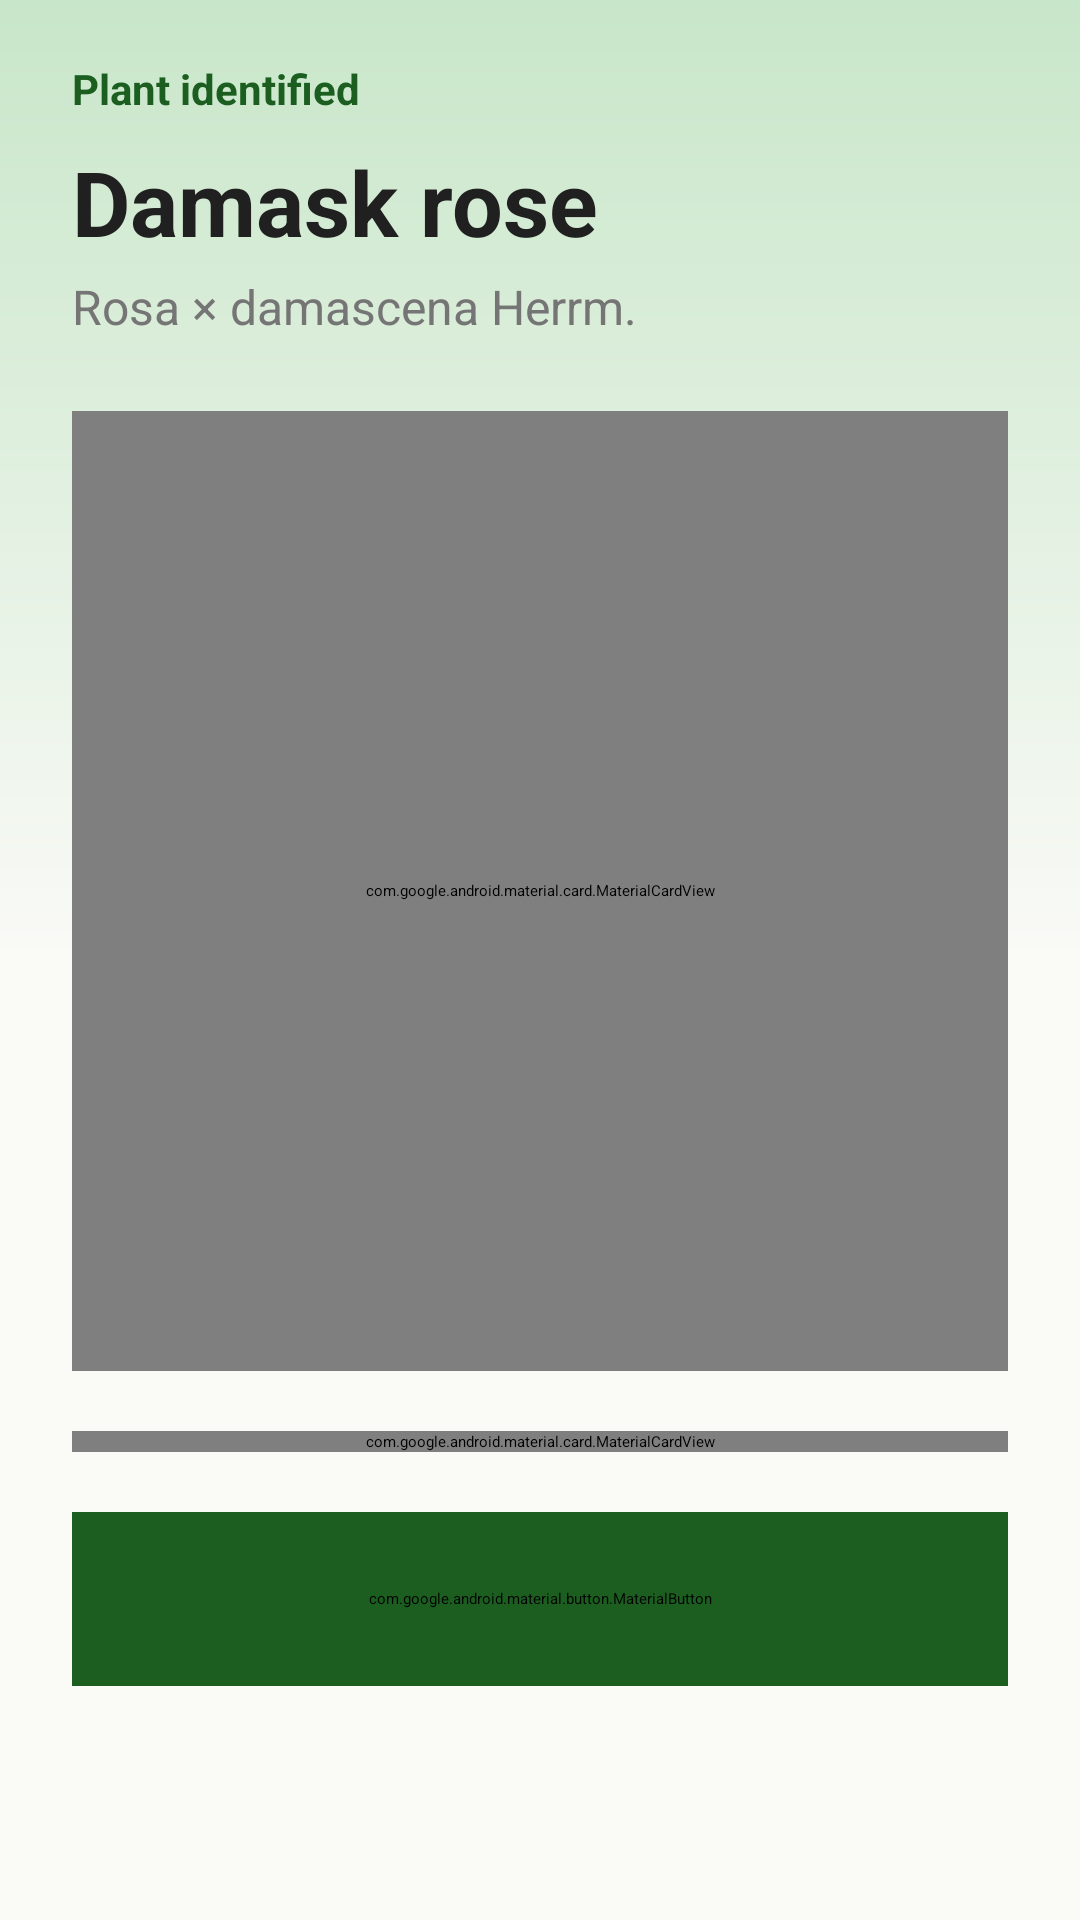

Produce the Android XML layout that renders to this screen, including the resource entries it uses.
<!-- AndroidManifest.xml: application theme Theme.PlantIdentifier.Starting -->
<!-- res/layout/fragment_result.xml -->
<?xml version="1.0" encoding="utf-8"?>
<androidx.core.widget.NestedScrollView
    xmlns:android="http://schemas.android.com/apk/res/android"
    xmlns:app="http://schemas.android.com/apk/res-auto"
    android:layout_width="match_parent"
    android:layout_height="match_parent"
    android:background="@drawable/screen_background"
    android:fillViewport="true">

    <LinearLayout
        android:layout_width="match_parent"
        android:layout_height="wrap_content"
        android:orientation="vertical"
        android:paddingStart="24dp"
        android:paddingEnd="24dp"
        android:paddingTop="20dp"
        android:paddingBottom="28dp">

        <TextView
            android:layout_width="wrap_content"
            android:layout_height="wrap_content"
            android:text="@string/result_title"
            android:textColor="@color/primaryGreen"
            android:textSize="14sp"
            android:textStyle="bold" />

        <TextView
            android:id="@+id/tvCommonName"
            android:layout_width="match_parent"
            android:layout_height="wrap_content"
            android:layout_marginTop="8dp"
            android:text="Damask rose"
            android:textColor="@color/appText"
            android:textSize="30sp"
            android:textStyle="bold" />

        <TextView
            android:id="@+id/tvScientificName"
            android:layout_width="match_parent"
            android:layout_height="wrap_content"
            android:layout_marginTop="4dp"
            android:text="Rosa × damascena Herrm."
            android:textColor="@color/appMutedText"
            android:textSize="16sp" />

        <com.google.android.material.card.MaterialCardView
            android:layout_width="match_parent"
            android:layout_height="320dp"
            android:layout_marginTop="24dp"
            app:cardCornerRadius="24dp"
            app:cardElevation="0dp"
            app:strokeColor="@color/appDivider"
            app:strokeWidth="1dp"
            >

            <ImageView
                android:id="@+id/imgPlantResult"
                android:layout_width="match_parent"
                android:layout_height="match_parent"
                android:scaleType="centerCrop"
                android:contentDescription="@string/image_result_content_description" />

        </com.google.android.material.card.MaterialCardView>

        <com.google.android.material.card.MaterialCardView
            android:layout_width="match_parent"
            android:layout_height="wrap_content"
            android:layout_marginTop="20dp"
            app:cardBackgroundColor="@color/appSurface"
            app:cardCornerRadius="20dp"
            app:cardElevation="0dp"
            app:strokeColor="@color/appDivider"
            app:strokeWidth="1dp">

            <LinearLayout
                android:layout_width="match_parent"
                android:layout_height="wrap_content"
                android:orientation="vertical"
                android:padding="20dp">

                <TextView
                    android:layout_width="wrap_content"
                    android:layout_height="wrap_content"
                    android:text="@string/match_confidence"
                    android:textColor="@color/appMutedText"
                    android:textSize="14sp" />

                <TextView
                    android:id="@+id/tvConfidence"
                    android:layout_width="wrap_content"
                    android:layout_height="wrap_content"
                    android:layout_marginTop="6dp"
                    android:text="26.5%"
                    android:textColor="@color/primaryGreen"
                    android:textSize="27sp"
                    android:textStyle="bold" />

                <View
                    android:layout_width="match_parent"
                    android:layout_height="1dp"
                    android:layout_marginTop="18dp"
                    android:layout_marginBottom="18dp"
                    android:background="@color/appDivider" />

                <TextView
                    android:layout_width="wrap_content"
                    android:layout_height="wrap_content"
                    android:text="@string/family"
                    android:textColor="@color/appMutedText"
                    android:textSize="14sp" />

                <TextView
                    android:id="@+id/tvFamily"
                    android:layout_width="wrap_content"
                    android:layout_height="wrap_content"
                    android:layout_marginTop="5dp"
                    android:text="Rosaceae"
                    android:textColor="@color/appText"
                    android:textSize="17sp"
                    android:textStyle="bold" />

            </LinearLayout>

        </com.google.android.material.card.MaterialCardView>

        <com.google.android.material.button.MaterialButton
            android:id="@+id/btnScanAgain"
            android:layout_width="match_parent"
            android:layout_height="58dp"
            android:layout_marginTop="20dp"
            android:text="@string/scan_again"
            android:textAllCaps="false"
            android:textColor="@android:color/white"
            android:textSize="16sp"
            android:textStyle="bold"
            android:backgroundTint="@color/primaryGreen"
            app:cornerRadius="16dp" />

    </LinearLayout>

</androidx.core.widget.NestedScrollView>
<!-- resources referenced by this layout -->
<resources>
  <color name="appDivider">#C8E6C9</color>
  <color name="appMutedText">#757575</color>
  <color name="appSurface">#FFFFFF</color>
  <color name="appText">#202020</color>
  <color name="primaryGreen">#1B5E20</color>
  <!-- drawable screen_background (drawable) -->
  <?xml version="1.0" encoding="utf-8"?>
  <shape xmlns:android="http://schemas.android.com/apk/res/android" android:shape="rectangle">
      <gradient android:angle="270" android:startColor="#C8E6C9" android:centerColor="#FAFAF7" android:endColor="#FAFAF7" />
  </shape>
  <string name="family">Family</string>
  <string name="image_result_content_description">Identified plant</string>
  <string name="match_confidence">Match confidence</string>
  <string name="result_title">Plant identified</string>
  <string name="scan_again">Scan another plant</string>
  <style name="Theme.PlantIdentifier.Starting" parent="Theme.SplashScreen">
  
          <item name="windowSplashScreenBackground">@color/appBackground</item>
          <item name="windowSplashScreenAnimatedIcon">@drawable/splash_plant</item>
          <item name="windowSplashScreenIconBackgroundColor">@android:color/transparent</item>
          <item name="postSplashScreenTheme">@style/Theme.PlantIdentifier</item>
  
      </style>
  <color name="appBackground">#FAFAF7</color>
  <!-- drawable splash_plant (drawable) -->
  <?xml version="1.0" encoding="utf-8"?>
  <layer-list xmlns:android="http://schemas.android.com/apk/res/android">
      <item
          android:left="30dp"
          android:top="30dp"
          android:right="30dp"
          android:bottom="30dp"
          android:drawable="@drawable/plant" />
  </layer-list>
  <style name="Theme.PlantIdentifier" parent="Base.Theme.PlantIdentifier" />
  <!-- drawable plant: png bitmap (drawable, 467968 bytes) -->
  <style name="Base.Theme.PlantIdentifier" parent="Theme.Material3.DayNight.NoActionBar">
          
          <item name="colorPrimary">@color/primaryGreen</item>
          <item name="colorPrimaryVariant">@color/primaryGreen</item>
          <item name="colorOnPrimary">@color/white</item>
          
          <item name="colorSecondary">@color/accentGreen</item>
          <item name="colorSecondaryVariant">@color/accentGreen</item>
          <item name="colorOnSecondary">@color/black</item>
          
          <item name="android:statusBarColor">@color/appBackground</item>
          <item name="android:navigationBarColor">@color/appBackground</item>
          <item name="android:windowLightStatusBar">true</item>
          <item name="android:windowLightNavigationBar">true</item>
          
          <item name="android:windowBackground">@color/appBackground</item>
      </style>
  <color name="white">#FFFFFFFF</color>
  <color name="accentGreen">#C8E6C9</color>
  <color name="black">#FF000000</color>
</resources>
